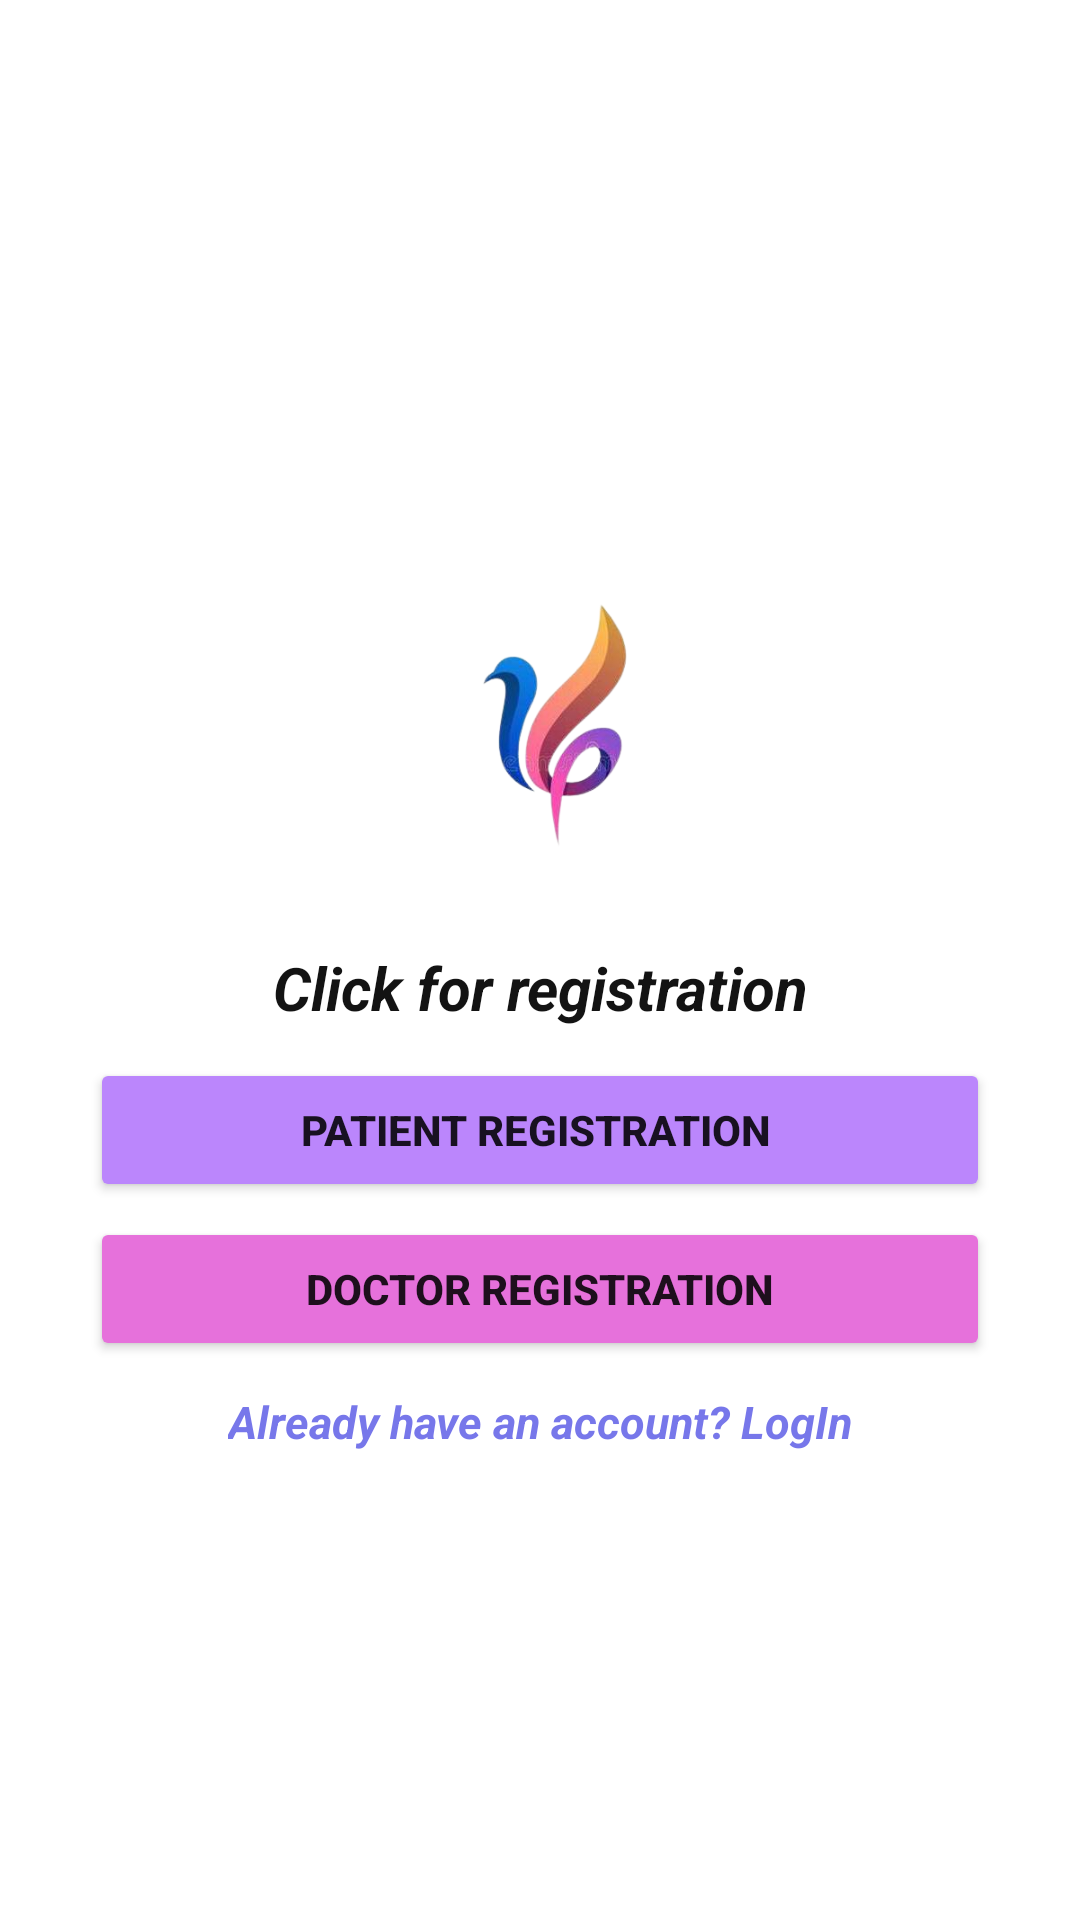

Write the Android layout XML for this screen, with the resource values it uses.
<!-- AndroidManifest.xml: application theme Theme.Swasthya_2O -->
<!-- res/layout/activity_registration.xml -->
<?xml version="1.0" encoding="utf-8"?>
<LinearLayout xmlns:android="http://schemas.android.com/apk/res/android"
    xmlns:app="http://schemas.android.com/apk/res-auto"
    xmlns:tools="http://schemas.android.com/tools"
    android:layout_width="match_parent"
    android:layout_height="match_parent"
    android:orientation="vertical"
    tools:context=".registration"
    android:background="@color/white">

    <LinearLayout
        android:layout_width="match_parent"
        android:layout_height="match_parent"
        android:layout_marginLeft="30dp"
        android:layout_marginTop="30dp"
        android:layout_marginRight="30dp"
        android:gravity="center"
        android:orientation="vertical">

        <ImageView
            android:id="@+id/imageView"
            android:layout_width="110dp"
            android:layout_height="110dp"
            android:layout_marginBottom="20dp"
            app:srcCompat="@drawable/swasthyalogo" />

        <TextView
            android:id="@+id/textView"
            android:layout_width="match_parent"
            android:layout_height="wrap_content"
            android:text="Click for registration"
            android:textStyle="italic|bold"
            android:layout_gravity="center"
            android:gravity="center"
            android:textSize="20sp"
            android:textColor="#131313"
            />

        <Button
            android:id="@+id/patient_reg"
            android:layout_width="match_parent"
            android:layout_height="wrap_content"
            android:backgroundTint="@color/purple_200"
            android:padding="13dp"
            android:elevation="15dp"
            android:text="Patient Registration "
            android:layout_marginTop="10dp"
            android:textStyle="bold"
            android:shadowColor="@color/black"
            app:cornerRadius="40dp"
            />

        <Button
            android:id="@+id/doctor_reg"
            android:layout_width="match_parent"
            android:layout_height="wrap_content"
            android:backgroundTint="@color/light_pink"
            android:elevation="15dp"
            android:layout_marginTop="5dp"
            android:padding="13dp"
            app:cornerRadius="40dp"
            android:textStyle="bold"
            android:shadowColor="@color/black"
            android:text="doctor registration" />

        <TextView
            android:id="@+id/AlreadyHaveAcc"
            android:layout_width="wrap_content"
            android:layout_height="wrap_content"
            android:layout_gravity="center"
            android:textSize="15sp"
            android:layout_marginTop="10dp"
            android:textStyle="bold|italic"
            android:text="Already have an account? LogIn"
            android:textColor="#7777EA" />

    </LinearLayout>

</LinearLayout>
<!-- resources referenced by this layout -->
<resources>
  <color name="black">#FF000000</color>
  <color name="light_pink">#E671DB</color>
  <color name="purple_200">#FFBB86FC</color>
  <color name="white">#FFFFFFFF</color>
  <!-- drawable swasthyalogo: png bitmap (drawable-v24, 51747 bytes) -->
  <style name="Theme.Swasthya_2O" parent="Theme.MaterialComponents.Light.NoActionBar">
          
          <item name="colorPrimary">@color/light_green</item>
          <item name="colorPrimaryVariant">@color/light_green</item>
          <item name="colorOnPrimary">@color/white</item>
          
          <item name="colorSecondary">@color/teal_200</item>
  
          <item name="colorSecondaryVariant">@color/teal_700</item>
          <item name="colorOnSecondary">@color/black</item>
          
          <item name="android:statusBarColor" tools:targetApi="l">?attr/colorPrimaryVariant</item>
          
          <item name="android:forceDarkAllowed" tools:targetApi="q">false</item>
      </style>
  <color name="light_green">#ABFC82</color>
  <color name="teal_200">#FF03DAC5</color>
  <color name="teal_700">#FF018786</color>
</resources>
